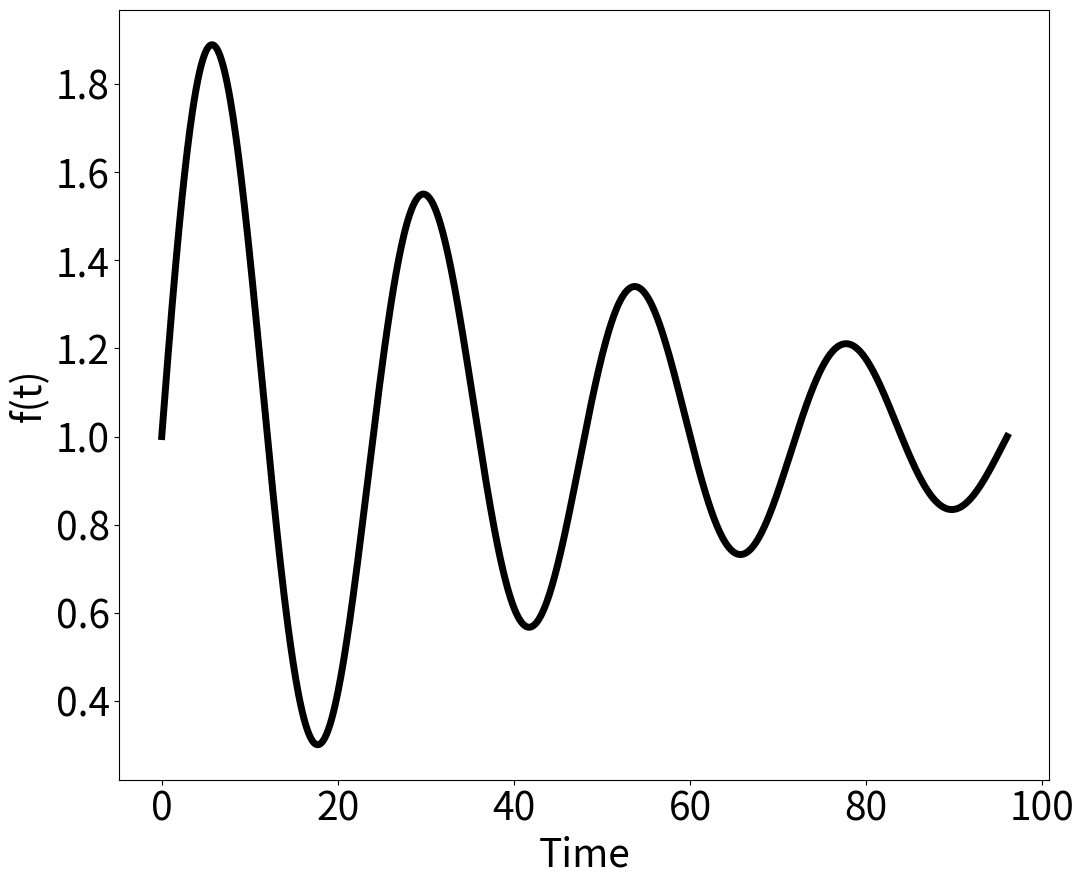
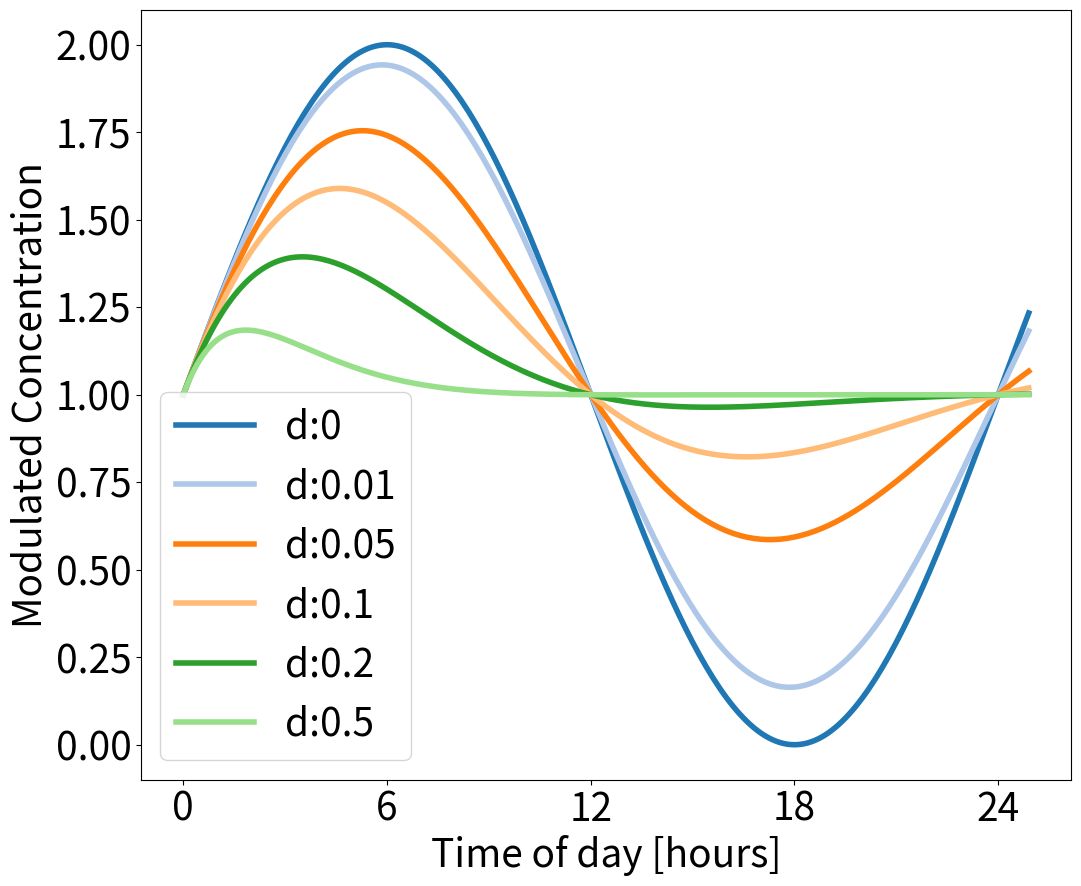
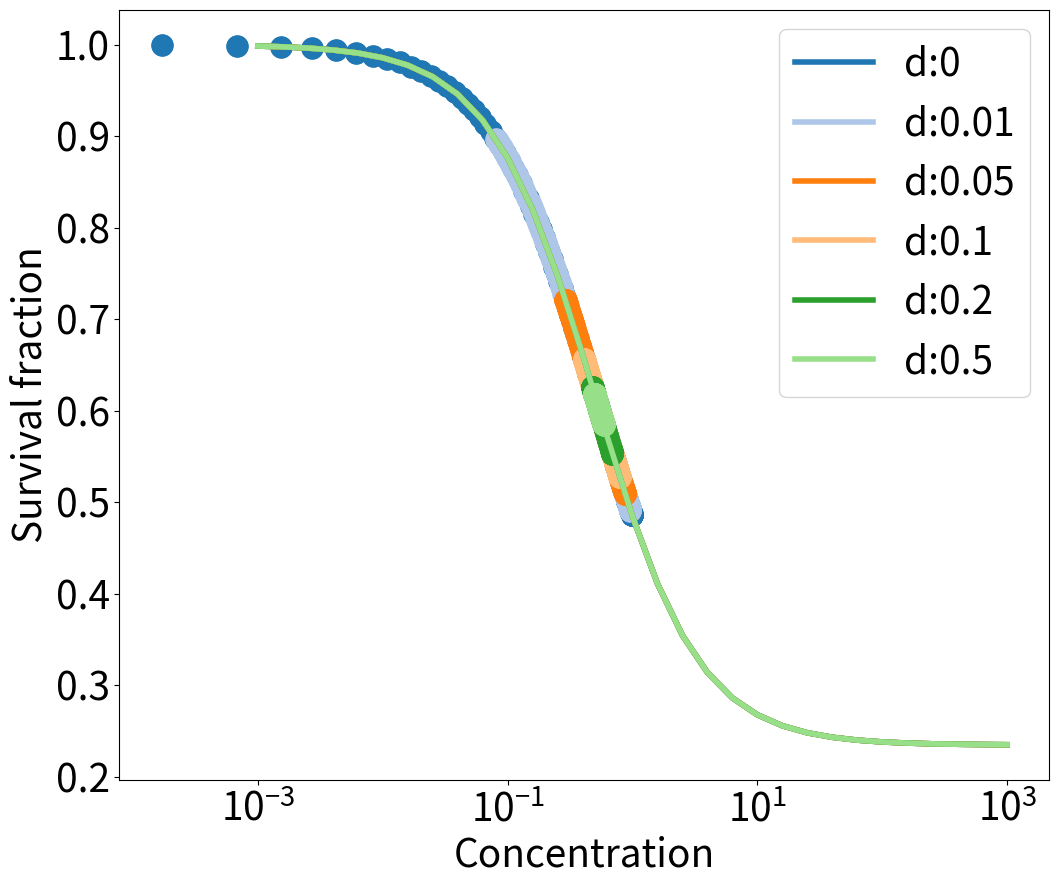
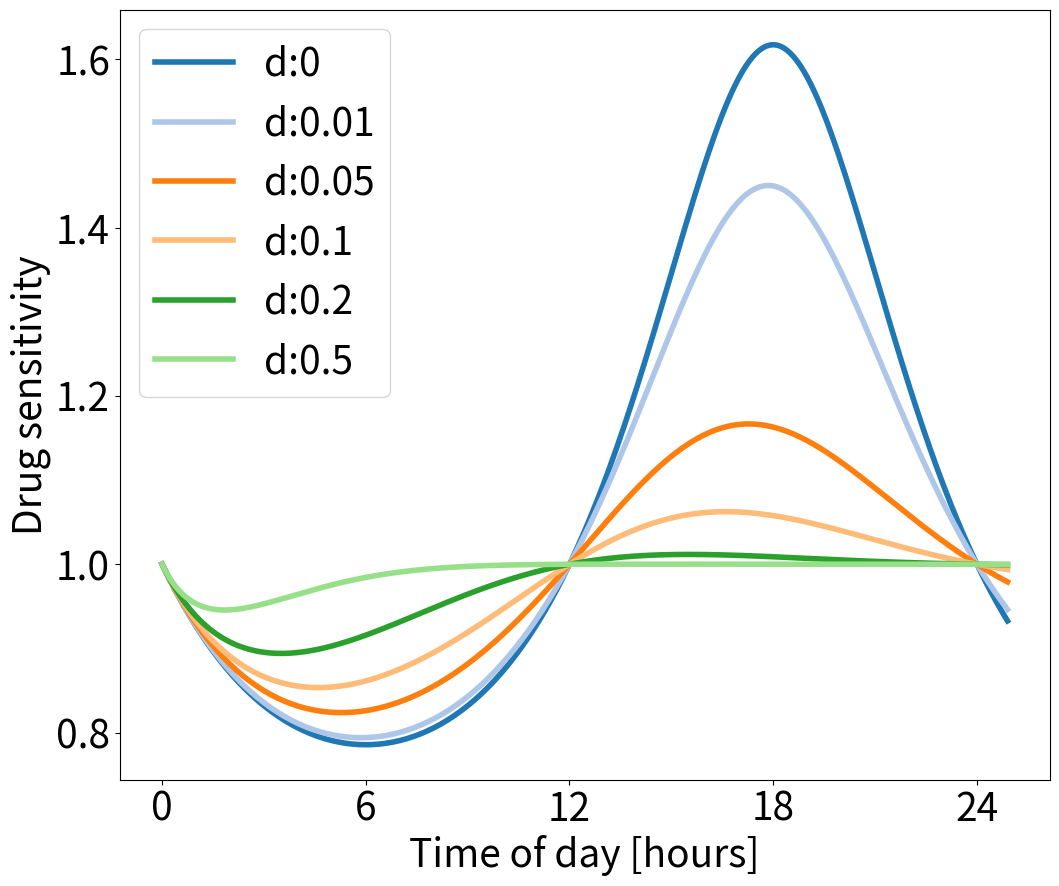
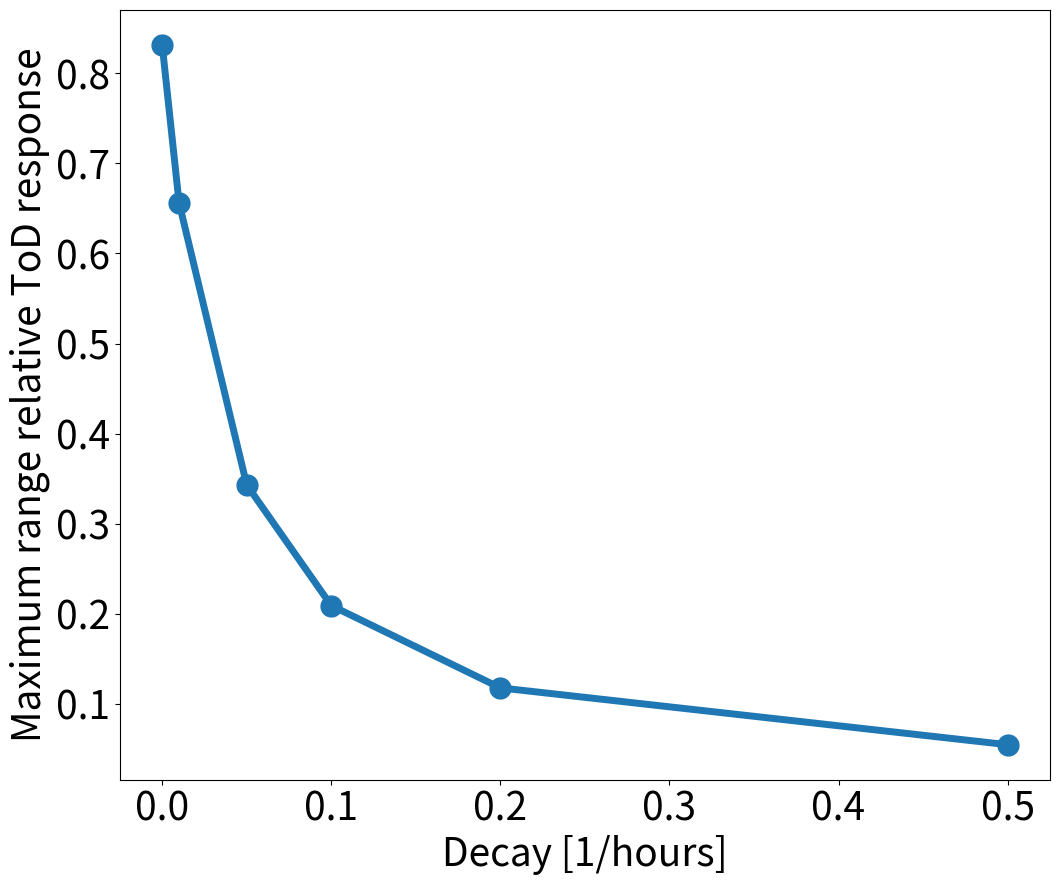

Reproduce these figures in Python, in order.
#!/usr/bin/env python3
# -*- coding: utf-8 -*-
"""
Created on Fri Sep  1 11:29:51 2023

@author: nicagutu
"""

import numpy as np
import matplotlib.pyplot as plt
from scipy.optimize import curve_fit
from scipy.stats import pearsonr

plt.rcParams.update({'font.size': 28})
plt.rcParams['svg.fonttype'] = 'none'

path ='output/'

def growthcurve(x0, t, k, kl, LC50, Sm, c, SC50, h): #cell count
    return x0*np.exp(t*k*(1-(Sm*c**h)/(SC50**h+c**h))-t*(kl*c**h)/(LC50**h+c**h))

def GRinh(Sm, c, h, SC50): #normalized growth rate inhibition
    return 2**(1-(Sm*c**h)/(SC50**h+c**h)-(1/k)*(kl*c**h)/(LC50**h+c**h))-1

def circmod_c(modul_strgth, Amp, t, T, phi): #circadian modulation complete
    return (1+modul_strgth*Amp*np.sin(t*(2*np.pi/T)+phi))

def damped(modul_strgth, Amp, d, T, phi, t):
    return 1+modul_strgth*Amp*(np.sin(t*(2*np.pi/T)+phi))*np.exp(-d*t)

def GR(c, inf, EC50, hGR):
    return inf+(1-inf)/(1+(c/EC50)**hGR)

#Simulation parameters
tf = 145
t = np.linspace(0, tf, tf)
toD = np.arange(0, 25, step=0.1) #time of day

colors2 = plt.cm.tab20b(range(len(toD)))
    
#Growth parameters
doubling_time1 = 24
k = np.log(2)/doubling_time1 #growth rate

#Drug parameters
Sm = 0. #maximal inhibitor effect
SC50 = 1 #half maximum effect
h = 1 #Hill coeff
kl = 0.01 #killing effect
LC50 = 1 #half killing effect

opt = 'change_d'
var_vect =  [0, 0.01, 0.05, 0.1, 0.2, 0.5] #Changing d #np.arange(0, 0.5, step=0.001)#
colors = plt.cm.tab20(range(len(var_vect)))

#Circadian parameters
Amp = 1
T = 24
phi = 0 #0 or pi
modul_strgth = 1

plt.figure(figsize = (12,10))
time = np.linspace(0, 96, 96*10)
plt.plot(time, damped(modul_strgth, Amp, 0.02, T, phi, time), linewidth=5, color='black')
plt.xlabel('Time')
plt.ylabel('f(t)')
# plt.savefig(path+'Damped_osc_sketch.svg')
plt.show()

#%%Modulated 
plt.figure(figsize = (12,10))
for ii in range(len(var_vect)):
    d = var_vect[ii] ####change
    c = 1*damped(modul_strgth,Amp, d, T, phi, toD)     
    plt.plot(toD, c, linewidth = 4, color=colors[ii], label='d:'+str(var_vect[ii])) ######change
plt.xticks([0,6,12,18,24])
plt.xlabel('Time of day [hours]')
plt.ylabel('Modulated Concentration')
plt.legend(loc='best')
# plt.savefig(path+'Modul_concentration_'+str(opt)+'.svg')
plt.show()

exp_factors = np.array(np.arange(-3, 3.2, step=0.2), dtype=float) 
c1 = 10 ** exp_factors

#%%Survival curve
plt.figure(figsize = (12,10))
EC50_values = []
for ii in range(len(var_vect)):
    drc = []
    d = var_vect[ii]
    for j in range(len(c1)):
        drc.append(growthcurve(1, t, k, kl, LC50, Sm, c1[j], SC50, h)[-1]/growthcurve(1, t, k, kl, LC50, Sm, 0, SC50, h)[-1])    
    plt.plot(c1, drc, linewidth=4, color=colors[ii], label='d:'+str(var_vect[ii]))
    popt, pcov = curve_fit(GR, c1, drc)
    EC50_values.append(popt[1])
    c2 = popt[1]*damped(modul_strgth, Amp, d, T, phi, toD)
    drc = []
    for j in range(len(c2)):
        drc.append(growthcurve(1, t, k, kl, LC50, Sm, c2[j], SC50, h)[-1]/growthcurve(1, t, k, kl, LC50, Sm, 0, SC50, h)[-1])    
    plt.plot(c2, drc, 'o', markersize=15, color=colors[ii])
plt.xscale(value='log')
plt.xlabel('Concentration')
plt.ylabel('Survival fraction')
plt.legend(loc='best')
# plt.savefig(path+'DRC_modulated_concentration_'+str(opt)+'_doublingtime_'+str(doubling_time1)+'.svg')
plt.show()

#%%Time of day curve
mr = []
plt.figure(figsize = (12,10))
for ii in range(len(var_vect)):
    ratio = []
    d = var_vect[ii]
    c2 = EC50_values[ii]*damped(modul_strgth, Amp, d, T, phi, toD)
    for j in range(len(c2)):
        ratio.append(growthcurve(1, t, k, kl, LC50, Sm, c2[j], SC50, h)[-1])
    plt.plot(toD, ratio/ratio[0], linewidth=4, color=colors[ii], label='d:'+str(var_vect[ii]))
    mr.append(abs(max(ratio/ratio[0])-min(ratio/ratio[0])))
plt.xticks([0,6,12,18,24])
plt.ylabel('Drug sensitivity')
plt.xlabel('Time of day [hours]')
plt.legend(loc='best')
# plt.savefig(path+'Timeofday_'+str(opt)+'_doublingtime_'+str(doubling_time1)+'.svg')
plt.show()

#%%Maximum range of ToD 
plt.figure(figsize = (12,10))
plt.plot(var_vect, mr, '-o', markersize=15, linewidth=5)
corr_coef, p_value = pearsonr(var_vect, mr)
print(corr_coef)
plt.ylabel('Maximum range relative ToD response')
plt.xlabel('Decay [1/hours]') #######Change
# plt.savefig(path+'Max_ToD_'+str(opt)+'_doublingtime_'+str(doubling_time1)+'.svg')
plt.show()


